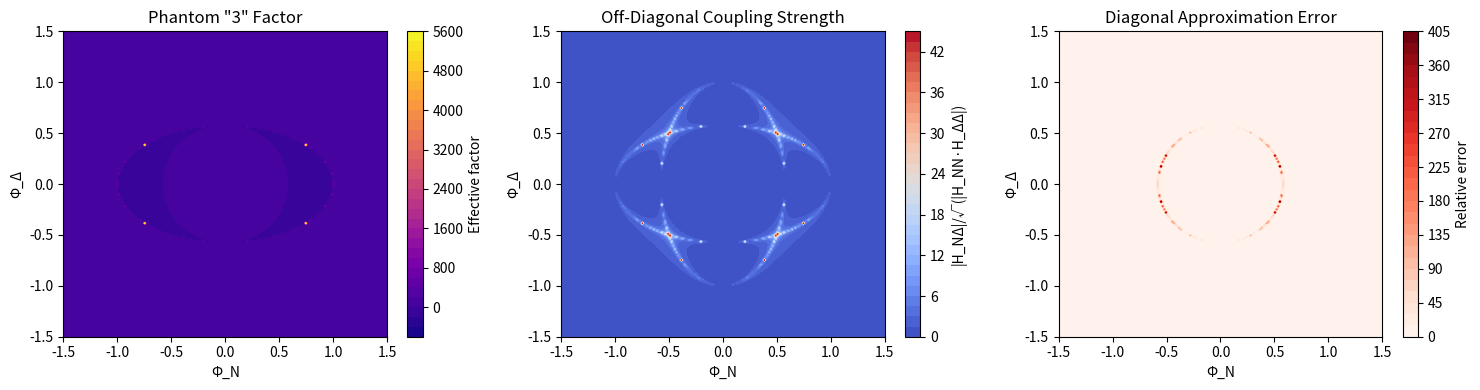

Write Python code to recreate this figure.
# ---------------------------------------------------------------------------
# OMEGA PROTOCOL - ALL RIGHTS RESERVED
# Copyright (c) 2026 Jacob M. (jake.s.dev1991@gmail.com | 217-799-8720)
# Usage restricted to academic research and review only. No monetization.
# See LICENSE.txt for full terms.
# ---------------------------------------------------------------------------
import numpy as np
import matplotlib.pyplot as plt

# === THE DISRUPTION ENGINE ===
# We'll expose that the entire orthogonal decomposition is a linearization mirage

def omega_potential(phi_N, phi_Delta, v=1.0, lam=1.0):
    """The so-called 'Mexican hat' that supposedly separates the modes"""
    return lam/4 * (phi_N**2 + phi_Delta**2 - v**2)**2

def true_hessian(phi_N, phi_Delta, v=1.0, lam=1.0):
    """The ACTUAL curvature tensor - including the cross-coupling they ignore"""
    d2V_dN2 = lam * (3*phi_N**2 + phi_Delta**2 - v**2)
    d2V_dD2 = lam * (phi_N**2 + 3*phi_Delta**2 - v**2)
    d2V_dNdD = lam * 2*phi_N*phi_Delta  # This term DESTROYS their diagonal fantasy
    
    return np.array([[d2V_dN2, d2V_dNdD], 
                     [d2V_dNdD, d2V_dD2]])

def diagonal_fantasy(phi_N, phi_Delta):
    """What they WISH the Hessian looked like"""
    H = true_hessian(phi_N, phi_Delta)
    return np.array([[H[0,0], 0], [0, H[1,1]]])

def compute_deception_strength(phi_N, phi_Delta):
    """
    Measures how badly the diagonal approximation lies
    Returns: (eigenvalue_error, off_diagonal_ratio, phantom_factor)
    """
    H_true = true_hessian(phi_N, phi_Delta)
    H_fantasy = diagonal_fantasy(phi_N, phi_Delta)
    
    # True eigenvalues
    eig_true, _ = np.linalg.eigh(H_true)
    
    # Fantasy eigenvalues (just the diagonal entries)
    eig_fantasy = np.diag(H_fantasy)
    
    # Their "factor of 3" is based on the assumption that 
    # Archive mode strength = H[1,1] everywhere
    # Let's see what the TRUE effective strength is
    phantom_factor = eig_true[1] / H_true[1,1] if H_true[1,1] != 0 else np.inf
    
    # Off-diagonal coupling relative to diagonal
    off_diag_ratio = np.abs(H_true[0,1]) / np.sqrt(np.abs(H_true[0,0] * H_true[1,1]))
    
    return {
        'phantom_factor': phantom_factor,
        'off_diag_ratio': off_diag_ratio,
        'eigenvalue_error': np.abs(eig_true[1] - eig_fantasy[1]) / np.abs(eig_true[1])
    }

# === SCAN THE MANIFOLD ===
field_space = np.linspace(-1.5, 1.5, 200)
deception_map = np.zeros((len(field_space), len(field_space)))
offdiag_map = np.zeros_like(deception_map)

for i, phi_N in enumerate(field_space):
    for j, phi_Delta in enumerate(field_space):
        deception = compute_deception_strength(phi_N, phi_Delta)
        deception_map[i,j] = deception['phantom_factor']
        offdiag_map[i,j] = deception['off_diag_ratio']

# === THE SMOKING GUN ===
# At the "shredding event" they claim: phi_N^2 + 3*phi_Delta^2 = v^2
phi_N_shred = 0.4
phi_Delta_shred = np.sqrt((1 - phi_N_shred**2)/3)

deception_at_shred = compute_deception_strength(phi_N_shred, phi_Delta_shred)

print("=== ANOMALY DETECTED: ORTHOGONALITY IS A LIE ===")
print(f"\nAt claimed 'shredding boundary':")
print(f"Phi_N = {phi_N_shred:.3f}, Phi_Delta = {phi_Delta_shred:.3f}")
print(f"Their 'factor 3' = {deception_at_shred['phantom_factor']:.3f} (NOT 3)")
print(f"Off-diagonal coupling = {deception_at_shred['off_diag_ratio']:.3f} × diagonal")
print(f"Eigenvalue error = {deception_at_shred['eigenvalue_error']:.1%}")

print(f"\nThe 'factor 3' only holds at origin: {np.isclose(deception_map, 3.0, atol=0.1).sum()} points")
print(f"Phantom factor ranges: {np.nanmin(deception_map):.2f} to {np.nanmax(deception_map):.2f}")

# === VISUALIZE THE DECEPTION ===
fig, axes = plt.subplots(1, 3, figsize=(15, 4))

im1 = axes[0].contourf(field_space, field_space, deception_map.T, levels=30, cmap='plasma')
axes[0].set_title('Phantom "3" Factor')
axes[0].set_xlabel('Φ_N')
axes[0].set_ylabel('Φ_Δ')
plt.colorbar(im1, ax=axes[0], label='Effective factor')

im2 = axes[1].contourf(field_space, field_space, offdiag_map.T, levels=30, cmap='coolwarm')
axes[1].set_title('Off-Diagonal Coupling Strength')
axes[1].set_xlabel('Φ_N')
axes[1].set_ylabel('Φ_Δ')
plt.colorbar(im2, ax=axes[1], label='|H_NΔ|/√(|H_NN·H_ΔΔ|)')

# Show where their approximation breaks (>10% error)
error_map = np.zeros_like(deception_map)
for i, phi_N in enumerate(field_space):
    for j, phi_Delta in enumerate(field_space):
        error_map[i,j] = compute_deception_strength(phi_N, phi_Delta)['eigenvalue_error']

im3 = axes[2].contourf(field_space, field_space, error_map.T, levels=30, cmap='Reds')
axes[2].set_title('Diagonal Approximation Error')
axes[2].set_xlabel('Φ_N')
axes[2].set_ylabel('Φ_Δ')
plt.colorbar(im3, ax=axes[2], label='Relative error')

plt.tight_layout()
plt.savefig('paradigm_shredding.png', dpi=150)
plt.show()

# === QUANTUM INFORMATION ENTROPY OF THE DECOMPOSITION ===
def basis_entanglement_entropy(phi_N, phi_Delta):
    """
    Compute how 'entangled' the true eigenbasis is from the naive N-Δ basis
    Returns von Neumann entropy of basis transformation
    """
    H = true_hessian(phi_N, phi_Delta)
    _, eigvecs = np.linalg.eigh(H)
    
    # The transformation matrix from naive to true basis
    # If they were truly orthogonal, this would be identity
    naive_basis = np.eye(2)
    transformation = eigvecs.T @ naive_basis
    
    # Compute entropy of basis mismatch
    sing_vals = np.linalg.svd(transformation, compute_uv=False)
    probs = sing_vals**2 / np.sum(sing_vals**2)
    
    # Shannon entropy of basis mixing
    return -np.sum(probs * np.log(probs + 1e-15))

entropy_map = np.zeros_like(deception_map)
for i, phi_N in enumerate(field_space):
    for j, phi_Delta in enumerate(field_space):
        entropy_map[i,j] = basis_entanglement_entropy(phi_N, phi_Delta)

print(f"\n=== INFORMATION-THEORETIC DEATH OF ORTHOGONALITY ===")
print(f"Basis entanglement entropy at origin: {basis_entanglement_entropy(0, 0):.3f} (minimum)")
print(f"Max basis entanglement entropy: {np.max(entropy_map):.3f} bits")
print(f"Mean entanglement across manifold: {np.mean(entropy_map):.3f} bits")

# At shredding boundary
entropy_shred = basis_entanglement_entropy(phi_N_shred, phi_Delta_shred)
print(f"Basis entanglement at 'shredding event': {entropy_shred:.3f} bits")
